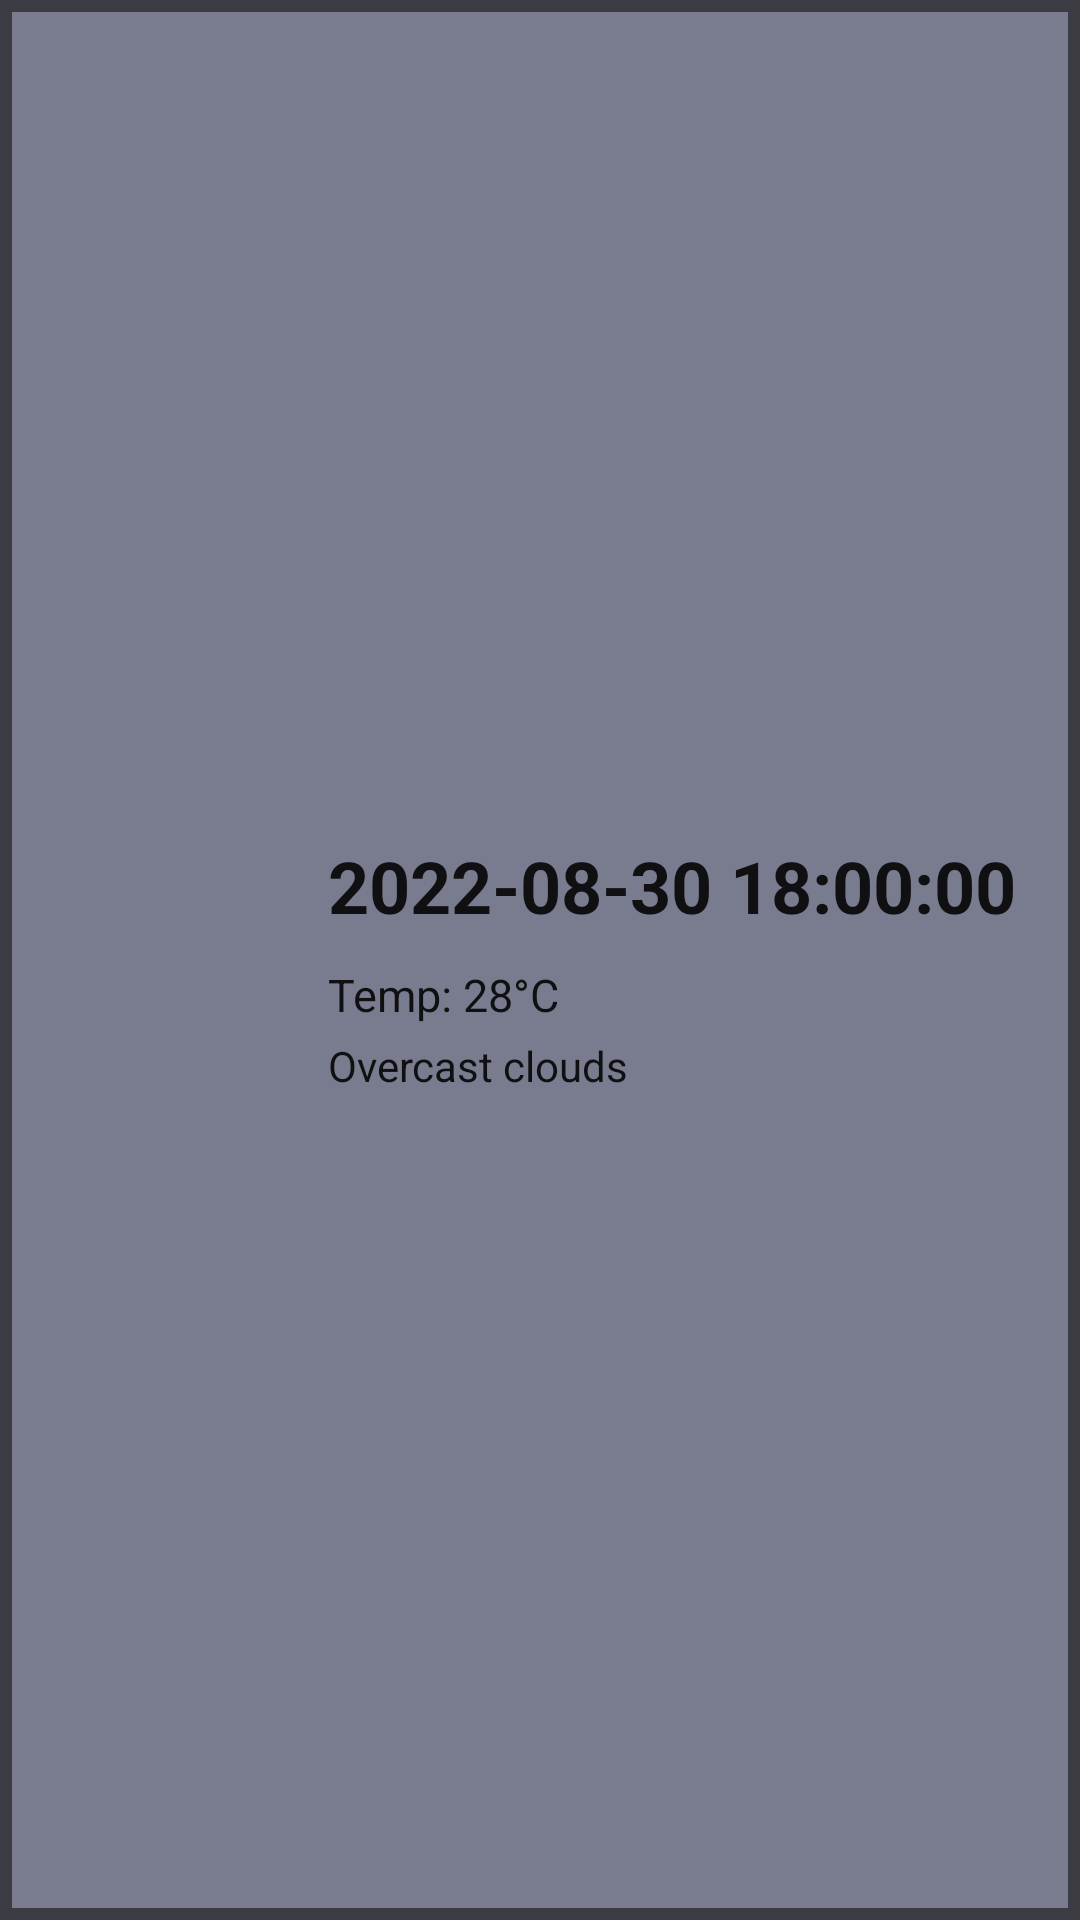

Produce the Android XML layout that renders to this screen, including the resource entries it uses.
<!-- AndroidManifest.xml: application theme Theme.Weather -->
<!-- res/layout/forecast_item.xml -->
<?xml version="1.0" encoding="utf-8"?>
<LinearLayout xmlns:android="http://schemas.android.com/apk/res/android"
    xmlns:app="http://schemas.android.com/apk/res-auto"
    android:layout_width="match_parent"
    android:layout_height="wrap_content"
    android:background="#3B3C43"
    android:orientation="horizontal"
    android:padding="4dp">

    <LinearLayout
        android:layout_width="match_parent"
        android:layout_height="match_parent"
        android:background="#797C8E"
        android:orientation="horizontal">

        <ImageView
            android:id="@+id/img_view"
            android:layout_width="0dp"
            android:layout_height="match_parent"
            android:layout_weight="0.4"
            app:srcCompat="@drawable/icon_04d" />

        <LinearLayout
            android:layout_width="0dp"
            android:layout_height="match_parent"
            android:layout_weight="1"
            android:gravity="center_vertical"
            android:orientation="vertical"
            android:paddingLeft="5dp">

            <TextView
                android:id="@+id/txt_dt_txt"
                android:layout_width="wrap_content"
                android:layout_height="wrap_content"
                android:layout_marginBottom="10dp"
                android:paddingTop="4dp"
                android:text="2022-08-30 18:00:00"
                android:textAppearance="@style/TextAppearance.AppCompat.Large"
                android:textSize="24sp"
                android:textStyle="bold" />

            <TextView
                android:id="@+id/txt_temp"
                android:layout_width="wrap_content"
                android:layout_height="wrap_content"
                android:text="Temp: 28°C"
                android:textAppearance="@style/TextAppearance.AppCompat.Body1"
                android:textSize="15sp" />

            <TextView
                android:id="@+id/txt_description"
                android:layout_width="wrap_content"
                android:layout_height="wrap_content"
                android:paddingTop="4dp"
                android:text="Overcast clouds"
                android:textAppearance="@style/TextAppearance.AppCompat.Large"
                android:textSize="14sp" />

        </LinearLayout>
    </LinearLayout>

</LinearLayout>
<!-- resources referenced by this layout -->
<resources>
  <style name="Theme.Weather" parent="Theme.MaterialComponents.DayNight.DarkActionBar">
          
          <item name="colorPrimary">@color/light_gray</item>
          <item name="colorPrimaryVariant">@color/dark_gray</item>
          <item name="colorOnPrimary">@color/white</item>
          
          <item name="colorSecondary">@color/light_gray</item>
          <item name="colorSecondaryVariant">@color/teal_700</item>
          <item name="colorOnSecondary">@color/white</item>
          
          <item name="android:statusBarColor">@color/black</item>
          
      </style>
  <color name="light_gray">#797C8E</color>
  <color name="dark_gray">#3B3C43</color>
  <color name="white">#FFFFFFFF</color>
  <color name="teal_700">#FF018786</color>
  <color name="black">#FF000000</color>
</resources>
